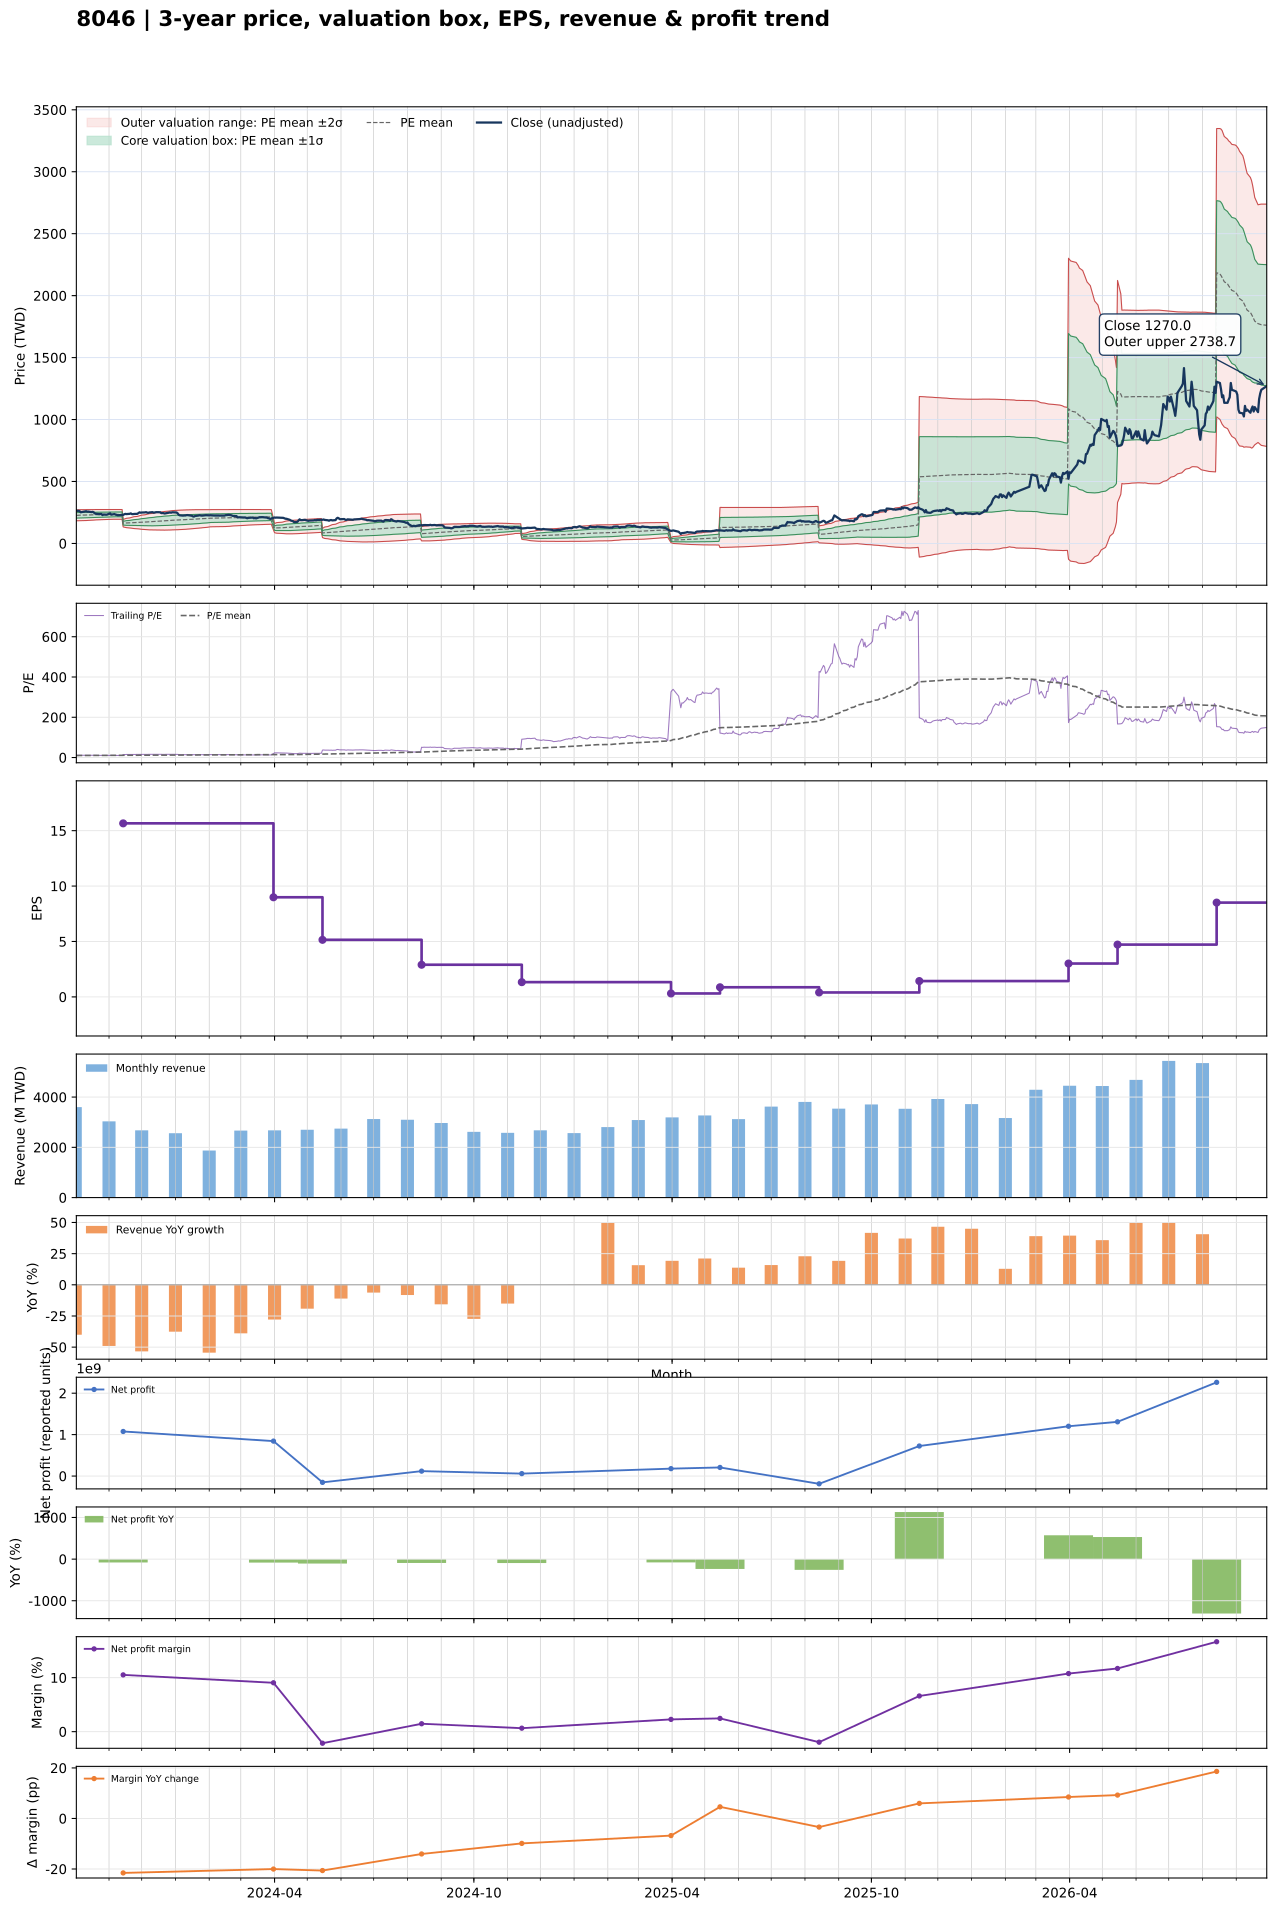

Source data for this figure (header and first rows):
date, close, available_date, period_end, ttm_eps, pe, pe_mean, pe_std, price_m2, price_m1, price_mean, price_p1, price_p2, forward_eps, forward_pe, forward_pe_mean, forward_pe_std, forward_price_m2, forward_price_m1, forward_price_mean, forward_price_p1, forward_price_p2
2023-10-02, 267.5, 2023-08-14, 2023-06-30, 22.54, 11.87, 10.05, 0.9673, 182.9, 204.7, 226.5, 248.3, 270.1, , , , , , , , , 
2023-10-03, 262, 2023-08-14, 2023-06-30, 22.54, 11.62, 10.07, 0.9741, 183, 205, 227, 248.9, 270.9, , , , , , , , , 
2023-10-04, 264, 2023-08-14, 2023-06-30, 22.54, 11.71, 10.09, 0.9817, 183.2, 205.3, 227.4, 249.6, 271.7, , , , , , , , , 
2023-10-05, 260.5, 2023-08-14, 2023-06-30, 22.54, 11.56, 10.11, 0.9833, 183.6, 205.8, 228, 250.1, 272.3, , , , , , , , , 
2023-10-06, 251.5, 2023-08-14, 2023-06-30, 22.54, 11.16, 10.13, 0.9799, 184.2, 206.3, 228.4, 250.5, 272.6, , , , , , , , , 
2023-10-11, 260, 2023-08-14, 2023-06-30, 22.54, 11.54, 10.16, 0.9804, 184.7, 206.8, 228.9, 251, 273.1, , , , , , , , , 
2023-10-12, 256.5, 2023-08-14, 2023-06-30, 22.54, 11.38, 10.18, 0.9781, 185.3, 207.4, 229.4, 251.5, 273.5, , , , , , , , , 
2023-10-13, 257, 2023-08-14, 2023-06-30, 22.54, 11.4, 10.2, 0.9714, 186.2, 208.1, 230, 251.9, 273.8, , , , , , , , , 
2023-10-16, 253, 2023-08-14, 2023-06-30, 22.54, 11.22, 10.23, 0.9629, 187.1, 208.8, 230.5, 252.2, 273.9, , , , , , , , , 
2023-10-17, 255.5, 2023-08-14, 2023-06-30, 22.54, 11.34, 10.25, 0.9572, 187.8, 209.4, 231, 252.6, 274.1, , , , , , , , , 
2023-10-18, 250.5, 2023-08-14, 2023-06-30, 22.54, 11.11, 10.27, 0.9527, 188.4, 209.9, 231.4, 252.9, 274.3, , , , , , , , , 
2023-10-19, 242.5, 2023-08-14, 2023-06-30, 22.54, 10.76, 10.28, 0.9411, 189.4, 210.6, 231.8, 253, 274.2, , , , , , , , , 
2023-10-20, 239.5, 2023-08-14, 2023-06-30, 22.54, 10.63, 10.3, 0.9336, 190, 211.1, 232.1, 253.2, 274.2, , , , , , , , , 
2023-10-23, 237, 2023-08-14, 2023-06-30, 22.54, 10.51, 10.31, 0.9244, 190.8, 211.6, 232.4, 253.3, 274.1, , , , , , , , , 
2023-10-24, 238, 2023-08-14, 2023-06-30, 22.54, 10.56, 10.32, 0.9183, 191.3, 212, 232.7, 253.4, 274.1, , , , , , , , , 
2023-10-25, 238, 2023-08-14, 2023-06-30, 22.54, 10.56, 10.33, 0.913, 191.8, 212.4, 232.9, 253.5, 274.1, , , , , , , , , 
2023-10-26, 229, 2023-08-14, 2023-06-30, 22.54, 10.16, 10.34, 0.907, 192.2, 212.7, 233.1, 253.6, 274, , , , , , , , , 
2023-10-27, 233.5, 2023-08-14, 2023-06-30, 22.54, 10.36, 10.35, 0.8994, 192.8, 213.1, 233.4, 253.6, 273.9, , , , , , , , , 
2023-10-30, 232, 2023-08-14, 2023-06-30, 22.54, 10.29, 10.36, 0.8935, 193.3, 213.4, 233.6, 253.7, 273.9, , , , , , , , , 
2023-10-31, 236, 2023-08-14, 2023-06-30, 22.54, 10.47, 10.37, 0.8887, 193.7, 213.7, 233.8, 253.8, 273.8, , , , , , , , , 
2023-11-01, 240, 2023-08-14, 2023-06-30, 22.54, 10.65, 10.38, 0.886, 194, 214, 234, 254, 273.9, , , , , , , , , 
2023-11-02, 243, 2023-08-14, 2023-06-30, 22.54, 10.78, 10.39, 0.8821, 194.5, 214.4, 234.2, 254.1, 274, , , , , , , , , 
2023-11-03, 232.5, 2023-08-14, 2023-06-30, 22.54, 10.31, 10.4, 0.8758, 195, 214.7, 234.4, 254.2, 273.9, , , , , , , , , 
2023-11-06, 237, 2023-08-14, 2023-06-30, 22.54, 10.51, 10.41, 0.8724, 195.3, 215, 234.6, 254.3, 274, , , , , , , , , 
2023-11-07, 232.5, 2023-08-14, 2023-06-30, 22.54, 10.31, 10.41, 0.8721, 195.3, 215, 234.7, 254.3, 274, , , , , , , , , 
2023-11-08, 231, 2023-08-14, 2023-06-30, 22.54, 10.25, 10.41, 0.8723, 195.3, 215, 234.6, 254.3, 273.9, , , , , , , , , 
2023-11-09, 227.5, 2023-08-14, 2023-06-30, 22.54, 10.09, 10.41, 0.8727, 195.2, 214.9, 234.6, 254.2, 273.9, , , , , , , , , 
2023-11-10, 228, 2023-08-14, 2023-06-30, 22.54, 10.12, 10.4, 0.8731, 195.2, 214.8, 234.5, 254.2, 273.9, , , , , , , , , 
2023-11-13, 230.5, 2023-08-14, 2023-06-30, 22.54, 10.23, 10.4, 0.8731, 195.1, 214.8, 234.5, 254.1, 273.8, , , , , , , , , 
2023-11-14, 230.5, 2023-11-14, 2023-09-30, 15.66, 14.72, 10.44, 0.9576, 133.5, 148.5, 163.5, 178.5, 193.5, , , , , , , , , 
2023-11-15, 235.5, 2023-11-14, 2023-09-30, 15.66, 15.04, 10.48, 1.046, 131.3, 147.7, 164.1, 180.5, 196.8, , , , , , , , , 
2023-11-16, 238.5, 2023-11-14, 2023-09-30, 15.66, 15.23, 10.52, 1.132, 129.2, 147, 164.7, 182.4, 200.1, , , , , , , , , 
2023-11-17, 237, 2023-11-14, 2023-09-30, 15.66, 15.13, 10.55, 1.207, 127.4, 146.3, 165.2, 184.1, 203.1, , , , , , , , , 
2023-11-20, 239, 2023-11-14, 2023-09-30, 15.66, 15.26, 10.59, 1.281, 125.7, 145.7, 165.8, 185.9, 205.9, , , , , , , , , 
2023-11-21, 242.5, 2023-11-14, 2023-09-30, 15.66, 15.49, 10.63, 1.357, 123.9, 145.1, 166.4, 187.6, 208.9, , , , , , , , , 
2023-11-22, 237, 2023-11-14, 2023-09-30, 15.66, 15.13, 10.66, 1.418, 122.6, 144.8, 167, 189.2, 211.4, , , , , , , , , 
2023-11-23, 236.5, 2023-11-14, 2023-09-30, 15.66, 15.1, 10.7, 1.474, 121.3, 144.4, 167.5, 190.6, 213.7, , , , , , , , , 
2023-11-24, 238, 2023-11-14, 2023-09-30, 15.66, 15.2, 10.73, 1.531, 120.2, 144.1, 168.1, 192.1, 216, , , , , , , , , 
2023-11-27, 239, 2023-11-14, 2023-09-30, 15.66, 15.26, 10.77, 1.585, 119, 143.8, 168.6, 193.5, 218.3, , , , , , , , , 
2023-11-28, 245, 2023-11-14, 2023-09-30, 15.66, 15.64, 10.81, 1.646, 117.7, 143.5, 169.2, 195, 220.8, , , , , , , , , 
2023-11-29, 251, 2023-11-14, 2023-09-30, 15.66, 16.03, 10.85, 1.714, 116.2, 143.1, 169.9, 196.8, 223.6, , , , , , , , , 
2023-11-30, 248, 2023-11-14, 2023-09-30, 15.66, 15.84, 10.9, 1.773, 115.1, 142.9, 170.6, 198.4, 226.1, , , , , , , , , 
2023-12-01, 249.5, 2023-11-14, 2023-09-30, 15.66, 15.93, 10.94, 1.83, 114, 142.7, 171.4, 200, 228.7, , , , , , , , , 
2023-12-04, 250.5, 2023-11-14, 2023-09-30, 15.66, 16, 10.99, 1.886, 113, 142.6, 172.1, 201.7, 231.2, , , , , , , , , 
2023-12-05, 252.5, 2023-11-14, 2023-09-30, 15.66, 16.12, 11.04, 1.943, 112, 142.4, 172.9, 203.3, 233.7, , , , , , , , , 
2023-12-06, 249, 2023-11-14, 2023-09-30, 15.66, 15.9, 11.08, 1.992, 111.2, 142.4, 173.6, 204.8, 236, , , , , , , , , 
2023-12-07, 247, 2023-11-14, 2023-09-30, 15.66, 15.77, 11.13, 2.037, 110.4, 142.3, 174.2, 206.1, 238, , , , , , , , , 
2023-12-08, 250, 2023-11-14, 2023-09-30, 15.66, 15.96, 11.17, 2.083, 109.8, 142.4, 175, 207.6, 240.2, , , , , , , , , 
2023-12-11, 252.5, 2023-11-14, 2023-09-30, 15.66, 16.12, 11.22, 2.129, 109.1, 142.4, 175.8, 209.1, 242.4, , , , , , , , , 
2023-12-12, 248, 2023-11-14, 2023-09-30, 15.66, 15.84, 11.27, 2.167, 108.7, 142.6, 176.5, 210.5, 244.4, , , , , , , , , 
2023-12-13, 250, 2023-11-14, 2023-09-30, 15.66, 15.96, 11.32, 2.207, 108.2, 142.7, 177.3, 211.8, 246.4, , , , , , , , , 
2023-12-14, 252, 2023-11-14, 2023-09-30, 15.66, 16.09, 11.37, 2.246, 107.7, 142.9, 178.1, 213.2, 248.4, , , , , , , , , 
2023-12-15, 252.5, 2023-11-14, 2023-09-30, 15.66, 16.12, 11.42, 2.283, 107.4, 143.1, 178.9, 214.6, 250.4, , , , , , , , , 
2023-12-18, 251.5, 2023-11-14, 2023-09-30, 15.66, 16.06, 11.48, 2.317, 107.1, 143.4, 179.7, 216, 252.3, , , , , , , , , 
2023-12-19, 244.5, 2023-11-14, 2023-09-30, 15.66, 15.61, 11.53, 2.34, 107.2, 143.9, 180.5, 217.1, 253.8, , , , , , , , , 
2023-12-20, 245.5, 2023-11-14, 2023-09-30, 15.66, 15.68, 11.58, 2.363, 107.3, 144.3, 181.3, 218.3, 255.3, , , , , , , , , 
2023-12-21, 244.5, 2023-11-14, 2023-09-30, 15.66, 15.61, 11.63, 2.384, 107.4, 144.8, 182.1, 219.4, 256.8, , , , , , , , , 
2023-12-22, 241.5, 2023-11-14, 2023-09-30, 15.66, 15.42, 11.68, 2.403, 107.6, 145.2, 182.8, 220.5, 258.1, , , , , , , , , 
2023-12-25, 246, 2023-11-14, 2023-09-30, 15.66, 15.71, 11.73, 2.422, 107.8, 145.7, 183.6, 221.6, 259.5, , , , , , , , , 
2023-12-26, 247.5, 2023-11-14, 2023-09-30, 15.66, 15.8, 11.78, 2.441, 108, 146.2, 184.5, 222.7, 260.9, , , , , , , , , 
... 666 more rows
